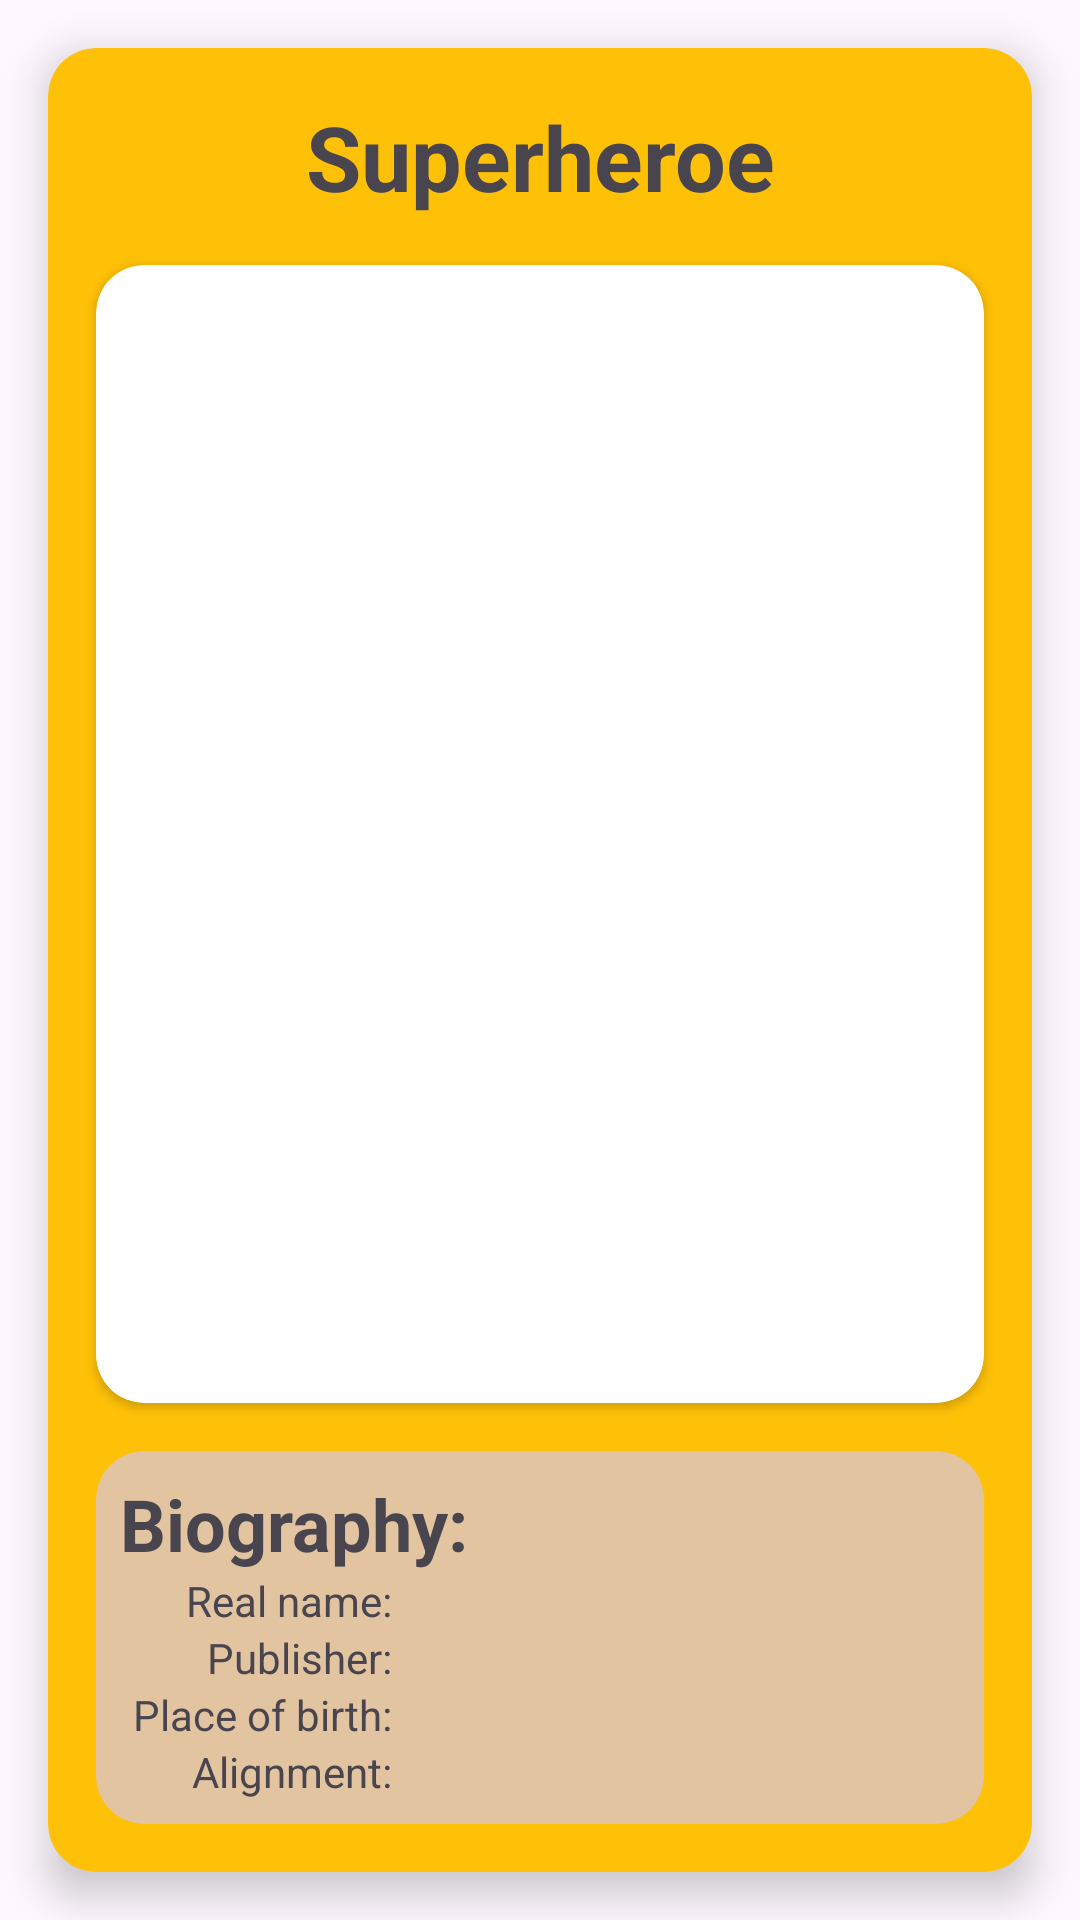

Layout XML and referenced resources for this Android screen:
<!-- AndroidManifest.xml: application theme Theme.SuperheroesApp -->
<!-- res/layout/activity_detail.xml -->
<?xml version="1.0" encoding="utf-8"?>
<LinearLayout xmlns:android="http://schemas.android.com/apk/res/android"
    xmlns:app="http://schemas.android.com/apk/res-auto"
    xmlns:tools="http://schemas.android.com/tools"
    android:layout_width="match_parent"
    android:layout_height="match_parent"
    android:orientation="vertical"
    tools:context=".activities.DetailActivity">

    <androidx.cardview.widget.CardView
        android:id="@+id/cardView"
        android:layout_width="match_parent"
        android:layout_height="match_parent"
        android:layout_margin="16dp"
        app:cardBackgroundColor="@color/card_background"
        app:cardCornerRadius="16dp"
        app:cardElevation="8dp">

        <LinearLayout
            android:id="@+id/cardFrontLayout"
            android:layout_width="match_parent"
            android:layout_height="match_parent"
            android:orientation="vertical">

            <TextView
                android:id="@+id/nameTextView"
                android:layout_width="match_parent"
                android:layout_height="wrap_content"
                android:layout_margin="16dp"
                android:text="Superheroe"
                android:textAlignment="center"
                android:textSize="30sp"
                android:textStyle="bold" />

            <androidx.cardview.widget.CardView
                android:layout_width="match_parent"
                android:layout_height="0dp"
                android:layout_weight="1"
                app:cardCornerRadius="16dp"
                android:layout_marginHorizontal="16dp">

                <ImageView
                    android:id="@+id/photoImageView"
                    android:layout_width="match_parent"
                    android:layout_height="match_parent"
                    android:scaleType="centerCrop"
                    android:src="@drawable/image_placeholder" />

            </androidx.cardview.widget.CardView>

            <androidx.cardview.widget.CardView
                android:layout_width="match_parent"
                android:layout_height="wrap_content"
                android:layout_margin="16dp"
                app:cardCornerRadius="16dp"
                app:cardElevation="0dp"
                app:cardBackgroundColor="@color/biography_background">

                <LinearLayout
                    android:layout_width="match_parent"
                    android:layout_height="match_parent"
                    android:orientation="vertical"
                    android:padding="8dp">

                    <TextView
                        android:layout_width="match_parent"
                        android:layout_height="wrap_content"
                        android:text="Biography:"
                        android:textSize="24sp"
                        android:textStyle="bold"/>



                    <LinearLayout
                        android:layout_width="match_parent"
                        android:layout_height="wrap_content"
                        android:orientation="vertical">

                        <LinearLayout
                            android:layout_width="match_parent"
                            android:layout_height="wrap_content"
                            android:orientation="horizontal">

                            <TextView
                                android:layout_width="0dp"
                                android:layout_height="wrap_content"
                                android:layout_weight="1"
                                android:text="Real name:"
                                android:textAlignment="textEnd"
                                android:layout_marginEnd="8dp"/>

                            <TextView
                                android:id="@+id/realNameTextView"
                                android:layout_width="0dp"
                                android:layout_height="wrap_content"
                                android:layout_weight="2"
                                tools:text="Bruce Wayne"
                                android:textStyle="bold"/>

                        </LinearLayout>

                        <LinearLayout
                            android:layout_width="match_parent"
                            android:layout_height="wrap_content"
                            android:orientation="horizontal">

                            <TextView
                                android:layout_width="0dp"
                                android:layout_height="wrap_content"
                                android:layout_weight="1"
                                android:text="Publisher:"
                                android:textAlignment="textEnd"
                                android:layout_marginEnd="8dp"/>

                            <TextView
                                android:id="@+id/publisherTextView"
                                android:layout_width="0dp"
                                android:layout_height="wrap_content"
                                android:layout_weight="2"
                                tools:text="MARVEL"
                                android:textStyle="bold"/>

                        </LinearLayout>

                        <LinearLayout
                            android:layout_width="match_parent"
                            android:layout_height="wrap_content"
                            android:orientation="horizontal">

                            <TextView
                                android:layout_width="0dp"
                                android:layout_height="wrap_content"
                                android:layout_weight="1"
                                android:text="Place of birth:"
                                android:textAlignment="textEnd"
                                android:layout_marginEnd="8dp"/>

                            <TextView
                                android:id="@+id/placeOfBirthTextView"
                                android:layout_width="0dp"
                                android:layout_height="wrap_content"
                                android:layout_weight="2"
                                tools:text="Krypton"
                                android:textStyle="bold"/>

                        </LinearLayout>

                        <LinearLayout
                            android:layout_width="match_parent"
                            android:layout_height="wrap_content"
                            android:orientation="horizontal">

                            <TextView
                                android:layout_width="0dp"
                                android:layout_height="wrap_content"
                                android:layout_weight="1"
                                android:text="Alignment:"
                                android:textAlignment="textEnd"
                                android:layout_marginEnd="8dp"/>

                            <TextView
                                android:id="@+id/alignmentTextView"
                                android:layout_width="0dp"
                                android:layout_height="wrap_content"
                                android:layout_weight="2"
                                tools:text="Good"
                                android:textStyle="bold"/>

                        </LinearLayout>

                    </LinearLayout>

                </LinearLayout>

            </androidx.cardview.widget.CardView>

        </LinearLayout>

        <LinearLayout
            android:id="@+id/cardBackLayout"
            android:layout_width="match_parent"
            android:layout_height="match_parent"
            android:orientation="vertical"
            android:visibility="gone">

            <com.github.mikephil.charting.charts.RadarChart
                android:id="@+id/statsRadarChart"
                android:layout_width="match_parent"
                android:layout_height="0dp"
                android:layout_weight="1" />

        </LinearLayout>


    </androidx.cardview.widget.CardView>

</LinearLayout>
<!-- resources referenced by this layout -->
<resources>
  <color name="biography_background">#E3C4A0</color>
  <color name="card_background">#FFC107</color>
  <style name="Theme.SuperheroesApp" parent="Base.Theme.SuperheroesApp" />
  <style name="Base.Theme.SuperheroesApp" parent="Theme.Material3.DayNight">
          
          
      </style>
</resources>
